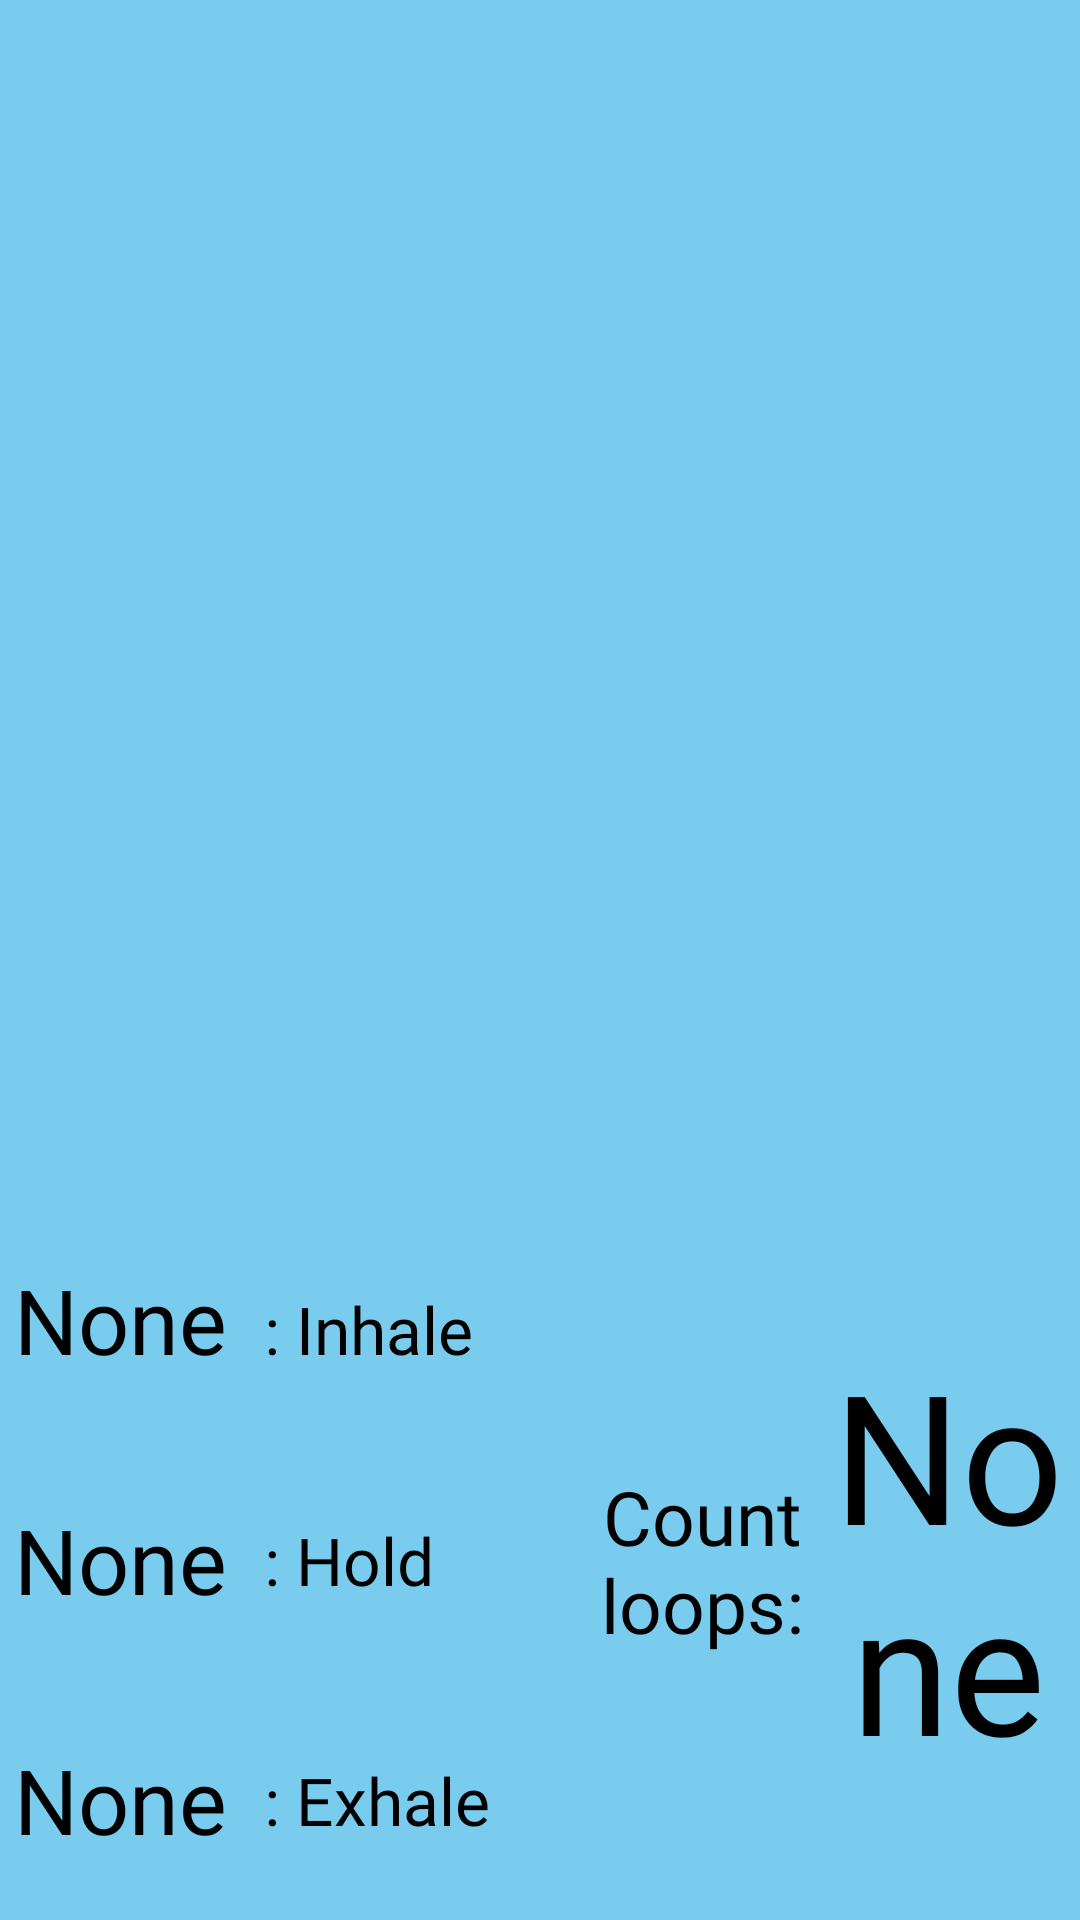

Here is an Android app screen rendered from its layout file. Give the layout XML and the strings, colors and styles it references.
<!-- AndroidManifest.xml: application theme My_Theme -->
<!-- res/layout/fragment_time_settings.xml -->
<?xml version="1.0" encoding="utf-8"?>
<androidx.constraintlayout.widget.ConstraintLayout xmlns:android="http://schemas.android.com/apk/res/android"
    xmlns:app="http://schemas.android.com/apk/res-auto"
    xmlns:tools="http://schemas.android.com/tools"
    android:background="@color/blue"
    tools:context="TimeSettings"
    android:layout_width="match_parent"
    android:layout_height="match_parent">

    <androidx.appcompat.widget.SwitchCompat
        android:id="@+id/vibrationSwitch"
        android:layout_width="wrap_content"
        android:layout_height="wrap_content"
        android:layout_marginBottom="30dp"
        android:minHeight="48dp"
        android:text="Vibration"
        android:textAlignment="center"
        android:textSize="30sp"
        android:fontFamily="@font/uriallight"
        android:theme="@style/MySwitch"
        app:layout_constraintBottom_toTopOf="@+id/viewPager"
        app:layout_constraintEnd_toEndOf="parent"
        app:layout_constraintHorizontal_bias="0.497"
        app:layout_constraintStart_toStartOf="parent" />

    <androidx.viewpager2.widget.ViewPager2
        android:id="@+id/viewPager"
        android:layout_width="0dp"
        android:layout_height="0dp"
        android:layout_marginStart="16dp"
        android:layout_marginTop="160dp"
        android:layout_marginEnd="16dp"
        android:layout_marginBottom="270dp"
        app:layout_constraintBottom_toBottomOf="parent"
        app:layout_constraintEnd_toEndOf="parent"
        app:layout_constraintHorizontal_bias="0.0"
        app:layout_constraintStart_toStartOf="parent"
        app:layout_constraintTop_toTopOf="parent"
        app:layout_constraintVertical_bias="0.0" />

    <androidx.appcompat.widget.SwitchCompat
        android:id="@+id/soundSwitch"
        android:layout_width="wrap_content"
        android:layout_height="wrap_content"
        android:layout_marginTop="20dp"
        android:minHeight="48dp"
        android:text="Sound"
        android:textAlignment="center"
        android:textSize="30sp"
        android:fontFamily="@font/uriallight"
        android:theme="@style/MySwitch"
        app:layout_constraintBottom_toTopOf="@+id/vibrationSwitch"
        app:layout_constraintEnd_toEndOf="parent"
        app:layout_constraintHorizontal_bias="0.498"
        app:layout_constraintStart_toStartOf="parent"
        app:layout_constraintTop_toTopOf="parent"
        app:layout_constraintVertical_bias="0.0" />

    <TextView
        android:id="@+id/text_hold"
        android:layout_width="80dp"
        android:layout_height="80dp"
        android:text="@string/none"
        android:gravity="center"
        android:textSize="30sp"
        android:textColor="@color/black"
        android:fontFamily="@font/uriallight"
        app:layout_constraintBottom_toTopOf="@+id/text_exhale"
        app:layout_constraintStart_toStartOf="parent" />

    <TextView
        android:id="@+id/text_exhale"
        android:layout_width="80dp"
        android:layout_height="80dp"
        android:text="@string/none"
        android:gravity="center"
        android:textSize="30sp"
        android:textColor="@color/black"
        android:fontFamily="@font/uriallight"
        app:layout_constraintBottom_toBottomOf="parent"
        app:layout_constraintStart_toStartOf="parent" />

    <TextView
        android:id="@+id/text_inhale"
        android:layout_width="80dp"
        android:layout_height="80dp"
        android:text="@string/none"
        android:gravity="center"
        android:textSize="30sp"
        android:textColor="@color/black"
        android:fontFamily="@font/uriallight"
        app:layout_constraintBottom_toTopOf="@+id/text_hold"
        app:layout_constraintStart_toStartOf="parent" />

    <TextView
        android:id="@+id/text_loops"
        android:layout_width="80dp"
        android:layout_height="160dp"
        android:layout_marginEnd="4dp"
        android:layout_marginBottom="40dp"
        android:text="@string/none"
        android:gravity="center"
        android:textSize="60sp"
        android:fontFamily="@font/uriallight"
        android:textColor="@color/black"
        app:layout_constraintBottom_toBottomOf="parent"
        app:layout_constraintEnd_toEndOf="parent" />

    <TextView
        android:layout_width="wrap_content"
        android:layout_height="wrap_content"
        android:layout_marginStart="8dp"
        android:gravity="center"
        android:text="@string/inhale_indi"
        android:textAlignment="center"
        android:textColor="@color/black"
        android:textSize="22sp"
        android:fontFamily="@font/uriallight"
        app:layout_constraintBottom_toTopOf="@+id/text_hold"
        app:layout_constraintStart_toEndOf="@+id/text_inhale"
        app:layout_constraintTop_toTopOf="@+id/text_inhale"
        app:layout_constraintVertical_bias="0.56" />

    <TextView
        android:layout_width="wrap_content"
        android:layout_height="wrap_content"
        android:layout_marginStart="8dp"
        android:gravity="center"
        android:text="@string/hold_inde"
        android:textAlignment="center"
        android:textColor="@color/black"
        android:textSize="22sp"
        android:fontFamily="@font/uriallight"
        app:layout_constraintBottom_toBottomOf="@+id/text_hold"
        app:layout_constraintStart_toEndOf="@+id/text_hold"
        app:layout_constraintTop_toTopOf="@+id/text_hold" />

    <TextView
        android:layout_width="wrap_content"
        android:layout_height="wrap_content"
        android:layout_marginStart="8dp"
        android:gravity="center"
        android:text="@string/exhale_indi"
        android:textAlignment="center"
        android:textColor="@color/black"
        android:textSize="22sp"
        android:fontFamily="@font/uriallight"
        app:layout_constraintBottom_toBottomOf="@+id/text_exhale"
        app:layout_constraintStart_toEndOf="@+id/text_exhale"
        app:layout_constraintTop_toBottomOf="@+id/text_hold" />

    <TextView
        android:layout_width="wrap_content"
        android:layout_height="wrap_content"
        android:layout_marginEnd="8dp"
        android:gravity="center"
        android:text="@string/count_nloops"
        android:textAlignment="center"
        android:textColor="@color/black"
        android:textSize="25sp"
        android:fontFamily="@font/uriallight"
        app:layout_constraintBottom_toBottomOf="@+id/text_loops"
        app:layout_constraintEnd_toStartOf="@+id/text_loops"
        app:layout_constraintTop_toTopOf="@+id/text_loops" />

    <SeekBar
        android:id="@+id/seekBar"
        style="@style/Widget.AppCompat.SeekBar.Discrete"
        android:theme="@style/MySwitch"
        android:layout_width="113dp"
        android:layout_height="34dp"
        android:max="3"
        android:progress="0"
        app:layout_constraintBottom_toBottomOf="parent"
        app:layout_constraintEnd_toEndOf="parent"
        app:layout_constraintStart_toStartOf="parent"
        app:layout_constraintTop_toBottomOf="@+id/viewPager"
        app:layout_constraintVertical_bias="0.0" />

</androidx.constraintlayout.widget.ConstraintLayout>
<!-- resources referenced by this layout -->
<resources>
  <color name="black">#FF000000</color>
  <color name="blue">#79CCEE</color>
  <string name="count_nloops">Count\nloops:</string>
  <string name="exhale_indi">: Exhale</string>
  <string name="hold_inde">: Hold</string>
  <string name="inhale_indi">: Inhale</string>
  <string name="none">None</string>
  <style name="MySwitch" parent="Theme.AppCompat.Light">
          
          <item name="colorControlActivated">@color/orange</item>
  
          
          <item name="colorSwitchThumbNormal">@color/white</item>
  
          
          <item name="android:colorForeground">@color/purple</item>
      </style>
  <style name="My_Theme" parent="Theme.AppCompat.Light.NoActionBar">
          <item name="windowActionBar">false</item>
          <item name="android:windowLayoutInDisplayCutoutMode">shortEdges</item>
          <item name="windowNoTitle">true</item>
          <item name="android:windowFullscreen">true</item>
      </style>
  <color name="orange">#F68F02</color>
  <color name="white">#FFFFFFFF</color>
  <color name="purple">#FDE8E9</color>
</resources>
